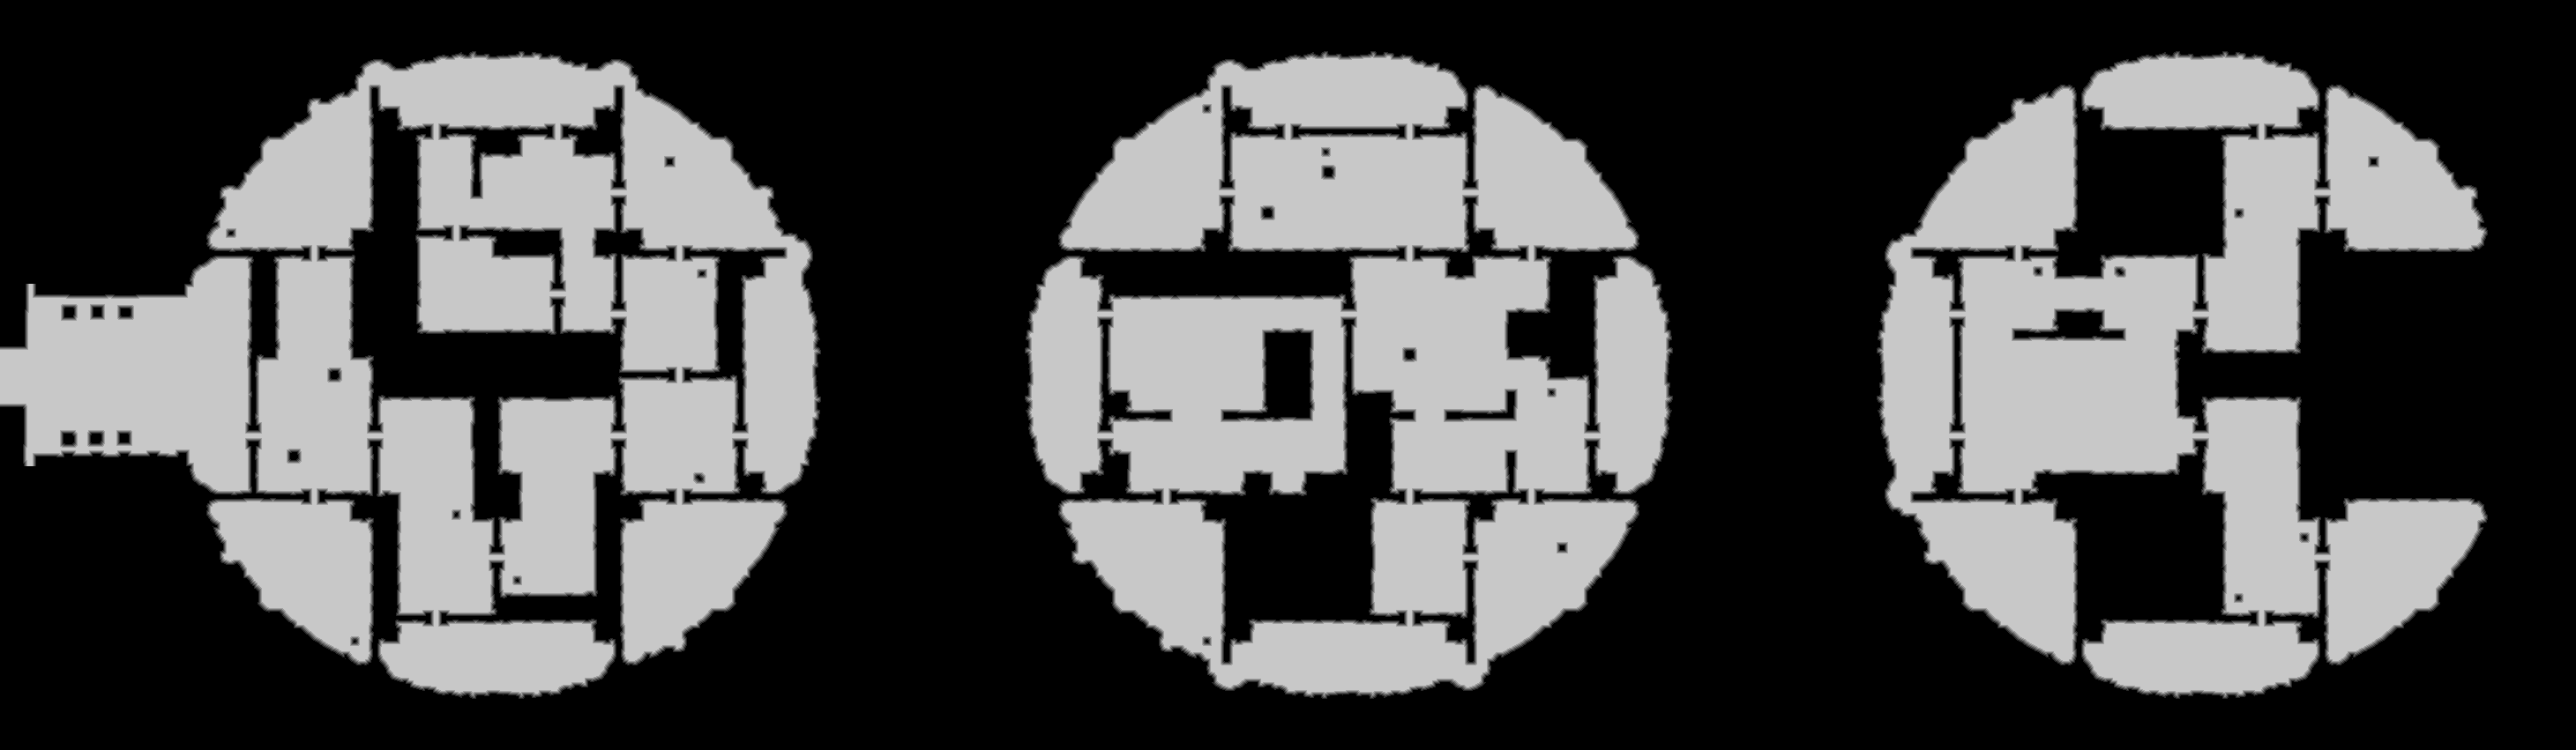

Values plotted in this chart, from the file beside it:
source	tdt_hull ranged
truth	truth_23cf0925bf0.tsv
width	2921
height	851
nibble	0	1488617
nibble	1	34595
nibble	2	34662
nibble	3	34508
nibble	4	34162
nibble	5	859227
